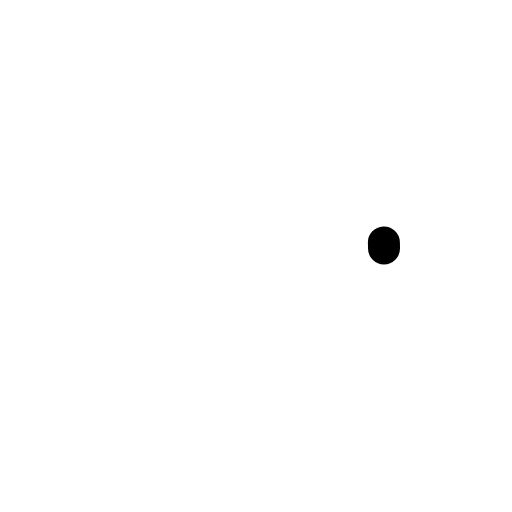
t = 0.00 s
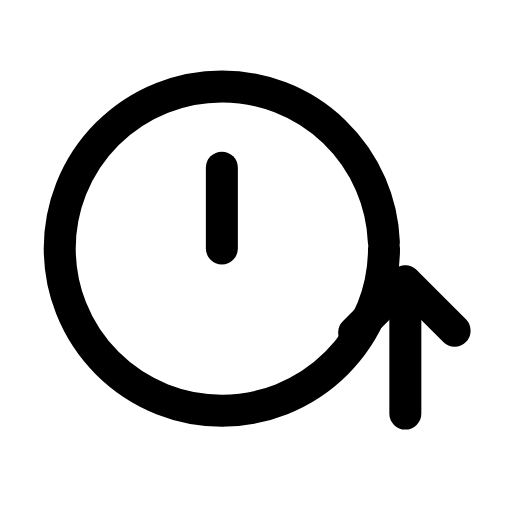
t = 0.32 s
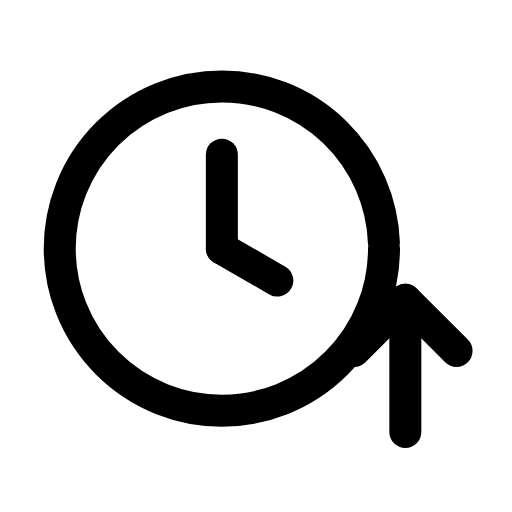
t = 0.63 s
t = 0.95 s: frame unchanged from t = 0.63 s, image omitted
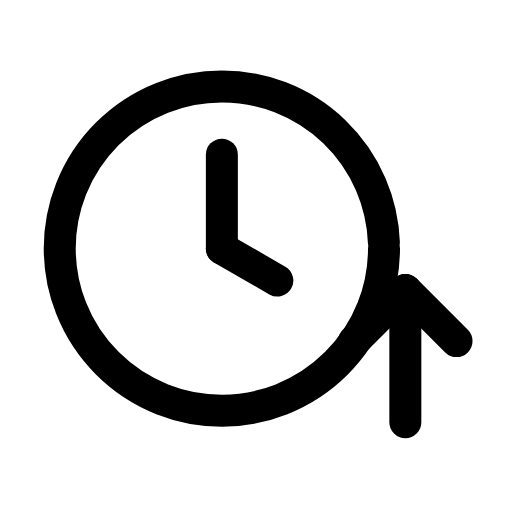
t = 1.27 s
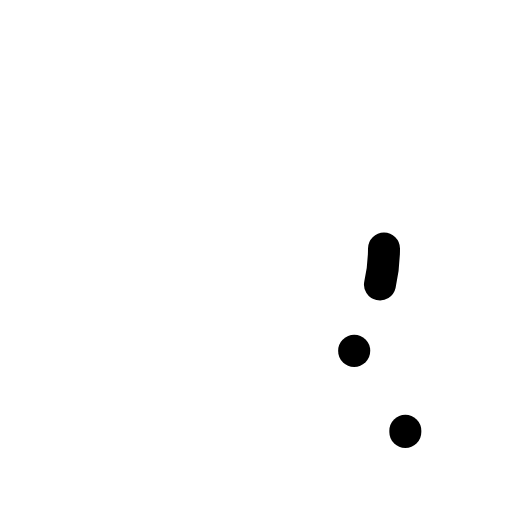
t = 1.58 s

The animated SVG that drew these frames (rendered in a browser with its animation timeline set to each time). Animation: 6 SMIL elements (animate=5,animateTransform=1); one cycle of 1.90 s, repeats indefinitely.

<svg xmlns="http://www.w3.org/2000/svg" width="24" height="24" viewBox="0 0 24 24" fill="none"><g transform="translate(0 -0.75)"><circle stroke="currentColor" stroke-width="1.5" stroke-linecap="round" stroke-linejoin="round" fill="none" cx="10.4" cy="12.4" r="7.6" pathLength="1" stroke-dasharray="1"><animate attributeName="stroke-dashoffset" values="1;1;0;0;0;0;1;1;1" keyTimes="0;0;0.189;0.45;0.6;0.774;0.9;0.9;1" dur="1.9s" repeatCount="indefinite" calcMode="spline" keySplines="0.16 1 0.3 1;0.16 1 0.3 1;0.16 1 0.3 1;0.16 1 0.3 1;0.16 1 0.3 1;0.16 1 0.3 1;0.16 1 0.3 1;0.16 1 0.3 1"/></circle><path stroke="currentColor" stroke-width="1.5" stroke-linecap="round" stroke-linejoin="round" fill="none" d="M10.4 12.4L10.4 8" pathLength="1" stroke-dasharray="1"><animate attributeName="stroke-dashoffset" values="1;1;0;0;0;0;1;1;1" keyTimes="0;0.135;0.2475;0.45;0.6;0.735;0.81;0.9;1" dur="1.9s" repeatCount="indefinite" calcMode="spline" keySplines="0.16 1 0.3 1;0.16 1 0.3 1;0.16 1 0.3 1;0.16 1 0.3 1;0.16 1 0.3 1;0.16 1 0.3 1;0.16 1 0.3 1;0.16 1 0.3 1"/></path><path stroke="currentColor" stroke-width="1.5" stroke-linecap="round" stroke-linejoin="round" fill="none" d="M10.4 12.4L13 13.9" pathLength="1" stroke-dasharray="1"><animate attributeName="stroke-dashoffset" values="1;1;0;0;0;0;1;1;1" keyTimes="0;0.2025;0.2925;0.45;0.6;0.705;0.765;0.9;1" dur="1.9s" repeatCount="indefinite" calcMode="spline" keySplines="0.16 1 0.3 1;0.16 1 0.3 1;0.16 1 0.3 1;0.16 1 0.3 1;0.16 1 0.3 1;0.16 1 0.3 1;0.16 1 0.3 1;0.16 1 0.3 1"/></path><g><animateTransform attributeName="transform" type="translate" values="0 0;0 0;0 -1;0 0;0 0;0 0;0 0;0 -1;0 0;0 0;0 0" keyTimes="0;0.135;0.2475;0.36;0.45;0.6;0.66;0.735;0.81;0.9;1" dur="1.9s" repeatCount="indefinite" calcMode="spline" keySplines="0.16 1 0.3 1;0.16 1 0.3 1;0.16 1 0.3 1;0.16 1 0.3 1;0.16 1 0.3 1;0.16 1 0.3 1;0.16 1 0.3 1;0.16 1 0.3 1;0.16 1 0.3 1;0.16 1 0.3 1"/><line stroke="currentColor" stroke-width="1.5" stroke-linecap="round" stroke-linejoin="round" fill="none" x1="19" x2="19" y1="21" y2="14.8" pathLength="1" stroke-dasharray="1"><animate attributeName="stroke-dashoffset" values="1;1;0;0;0;0;1;1;1" keyTimes="0;0.0315;0.2205;0.45;0.6;0.753;0.879;0.9;1" dur="1.9s" repeatCount="indefinite" calcMode="spline" keySplines="0.16 1 0.3 1;0.16 1 0.3 1;0.16 1 0.3 1;0.16 1 0.3 1;0.16 1 0.3 1;0.16 1 0.3 1;0.16 1 0.3 1;0.16 1 0.3 1"/></line><path stroke="currentColor" stroke-width="1.5" stroke-linecap="round" stroke-linejoin="round" fill="none" d="M16.6 17.2L19 14.8L21.4 17.2" pathLength="1" stroke-dasharray="1"><animate attributeName="stroke-dashoffset" values="1;1;0;0;0;0;1;1;1" keyTimes="0;0.063;0.252;0.45;0.6;0.732;0.858;0.9;1" dur="1.9s" repeatCount="indefinite" calcMode="spline" keySplines="0.16 1 0.3 1;0.16 1 0.3 1;0.16 1 0.3 1;0.16 1 0.3 1;0.16 1 0.3 1;0.16 1 0.3 1;0.16 1 0.3 1;0.16 1 0.3 1"/></path></g></g></svg>
